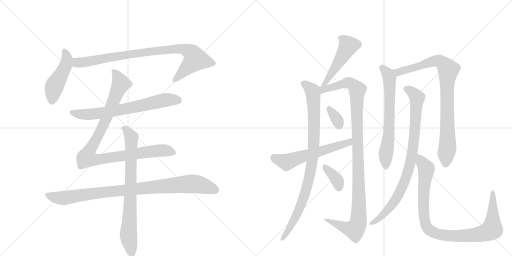
t = 0.00 s
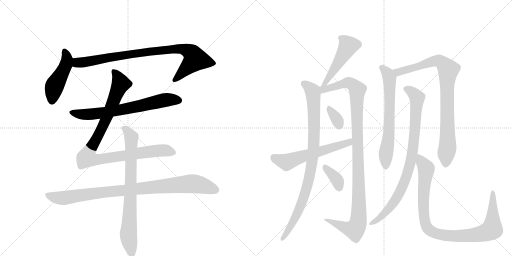
t = 2.74 s
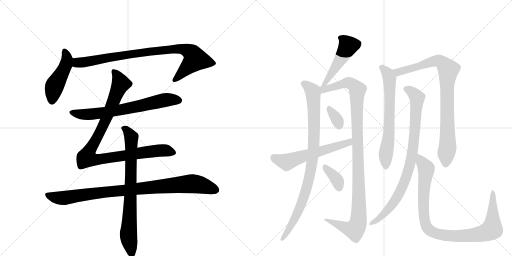
t = 5.48 s
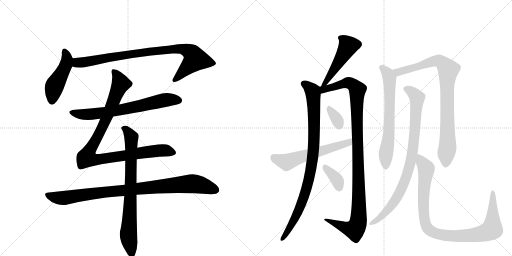
t = 8.22 s
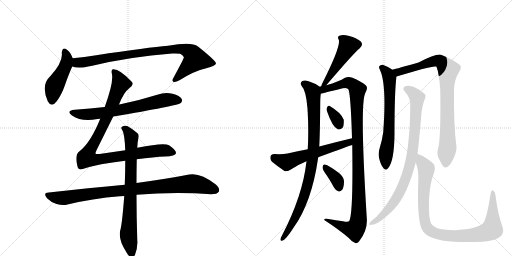
t = 10.96 s
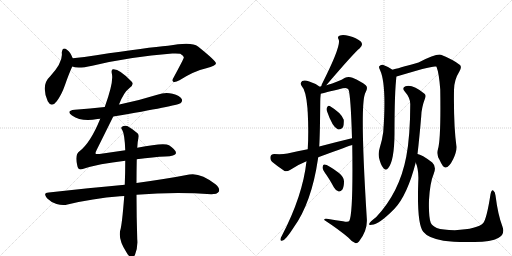
t = 13.69 s

The animated SVG that drew these frames (rendered in a browser with its animation timeline set to each time). Animation: 16 CSS @keyframes rules; one cycle of 13.69 s.

<svg version="1.1" viewBox="0 0 2048 1024" xmlns="http://www.w3.org/2000/svg">
  <g stroke="lightgray" stroke-dasharray="1,1" stroke-width="1" transform="scale(4, 4)">
    <line x1="0" y1="0" x2="256" y2="256"></line>
    <line x1="256" y1="0" x2="0" y2="256"></line>
    <line x1="128" y1="0" x2="128" y2="256"></line>
    <line x1="0" y1="128" x2="256" y2="128"></line>
    <line x1="256" y1="0" x2="512" y2="256"></line>
    <line x1="512" y1="0" x2="256" y2="256"></line>
    <line x1="384" y1="0" x2="384" y2="256"></line>
    <line x1="256" y1="128" x2="512" y2="128"></line>
  </g>
<g transform="scale(1, -1) translate(0, -850)">
   <style type="text/css">
    @keyframes keyframes0 {
      from {
       stroke: black;
       stroke-dashoffset: 466;
       stroke-width: 128;
       }
       60% {
       animation-timing-function: step-end;
       stroke: black;
       stroke-dashoffset: 0;
       stroke-width: 128;
       }
       to {
       stroke: black;
       stroke-width: 1024;
       }
       }
       #make-me-a-hanzi-animation-0 {
         animation: keyframes0 0.629232s both;
         animation-delay: 0.000000s;
         animation-timing-function: linear;
       }
    @keyframes keyframes1 {
      from {
       stroke: black;
       stroke-dashoffset: 885;
       stroke-width: 128;
       }
       74% {
       animation-timing-function: step-end;
       stroke: black;
       stroke-dashoffset: 0;
       stroke-width: 128;
       }
       to {
       stroke: black;
       stroke-width: 1024;
       }
       }
       #make-me-a-hanzi-animation-1 {
         animation: keyframes1 0.970215s both;
         animation-delay: 0.629232s;
         animation-timing-function: linear;
       }
    @keyframes keyframes2 {
      from {
       stroke: black;
       stroke-dashoffset: 687;
       stroke-width: 128;
       }
       69% {
       animation-timing-function: step-end;
       stroke: black;
       stroke-dashoffset: 0;
       stroke-width: 128;
       }
       to {
       stroke: black;
       stroke-width: 1024;
       }
       }
       #make-me-a-hanzi-animation-2 {
         animation: keyframes2 0.809082s both;
         animation-delay: 1.599447s;
         animation-timing-function: linear;
       }
    @keyframes keyframes3 {
      from {
       stroke: black;
       stroke-dashoffset: 989;
       stroke-width: 128;
       }
       76% {
       animation-timing-function: step-end;
       stroke: black;
       stroke-dashoffset: 0;
       stroke-width: 128;
       }
       to {
       stroke: black;
       stroke-width: 1024;
       }
       }
       #make-me-a-hanzi-animation-3 {
         animation: keyframes3 1.054850s both;
         animation-delay: 2.408529s;
         animation-timing-function: linear;
       }
    @keyframes keyframes4 {
      from {
       stroke: black;
       stroke-dashoffset: 934;
       stroke-width: 128;
       }
       75% {
       animation-timing-function: step-end;
       stroke: black;
       stroke-dashoffset: 0;
       stroke-width: 128;
       }
       to {
       stroke: black;
       stroke-width: 1024;
       }
       }
       #make-me-a-hanzi-animation-4 {
         animation: keyframes4 1.010091s both;
         animation-delay: 3.463379s;
         animation-timing-function: linear;
       }
    @keyframes keyframes5 {
      from {
       stroke: black;
       stroke-dashoffset: 773;
       stroke-width: 128;
       }
       72% {
       animation-timing-function: step-end;
       stroke: black;
       stroke-dashoffset: 0;
       stroke-width: 128;
       }
       to {
       stroke: black;
       stroke-width: 1024;
       }
       }
       #make-me-a-hanzi-animation-5 {
         animation: keyframes5 0.879069s both;
         animation-delay: 4.473470s;
         animation-timing-function: linear;
       }
    @keyframes keyframes6 {
      from {
       stroke: black;
       stroke-dashoffset: 493;
       stroke-width: 128;
       }
       62% {
       animation-timing-function: step-end;
       stroke: black;
       stroke-dashoffset: 0;
       stroke-width: 128;
       }
       to {
       stroke: black;
       stroke-width: 1024;
       }
       }
       #make-me-a-hanzi-animation-6 {
         animation: keyframes6 0.651204s both;
         animation-delay: 5.352539s;
         animation-timing-function: linear;
       }
    @keyframes keyframes7 {
      from {
       stroke: black;
       stroke-dashoffset: 917;
       stroke-width: 128;
       }
       75% {
       animation-timing-function: step-end;
       stroke: black;
       stroke-dashoffset: 0;
       stroke-width: 128;
       }
       to {
       stroke: black;
       stroke-width: 1024;
       }
       }
       #make-me-a-hanzi-animation-7 {
         animation: keyframes7 0.996257s both;
         animation-delay: 6.003743s;
         animation-timing-function: linear;
       }
    @keyframes keyframes8 {
      from {
       stroke: black;
       stroke-dashoffset: 1103;
       stroke-width: 128;
       }
       78% {
       animation-timing-function: step-end;
       stroke: black;
       stroke-dashoffset: 0;
       stroke-width: 128;
       }
       to {
       stroke: black;
       stroke-width: 1024;
       }
       }
       #make-me-a-hanzi-animation-8 {
         animation: keyframes8 1.147624s both;
         animation-delay: 7.000000s;
         animation-timing-function: linear;
       }
    @keyframes keyframes9 {
      from {
       stroke: black;
       stroke-dashoffset: 331;
       stroke-width: 128;
       }
       52% {
       animation-timing-function: step-end;
       stroke: black;
       stroke-dashoffset: 0;
       stroke-width: 128;
       }
       to {
       stroke: black;
       stroke-width: 1024;
       }
       }
       #make-me-a-hanzi-animation-9 {
         animation: keyframes9 0.519368s both;
         animation-delay: 8.147624s;
         animation-timing-function: linear;
       }
    @keyframes keyframes10 {
      from {
       stroke: black;
       stroke-dashoffset: 360;
       stroke-width: 128;
       }
       54% {
       animation-timing-function: step-end;
       stroke: black;
       stroke-dashoffset: 0;
       stroke-width: 128;
       }
       to {
       stroke: black;
       stroke-width: 1024;
       }
       }
       #make-me-a-hanzi-animation-10 {
         animation: keyframes10 0.542969s both;
         animation-delay: 8.666992s;
         animation-timing-function: linear;
       }
    @keyframes keyframes11 {
      from {
       stroke: black;
       stroke-dashoffset: 582;
       stroke-width: 128;
       }
       65% {
       animation-timing-function: step-end;
       stroke: black;
       stroke-dashoffset: 0;
       stroke-width: 128;
       }
       to {
       stroke: black;
       stroke-width: 1024;
       }
       }
       #make-me-a-hanzi-animation-11 {
         animation: keyframes11 0.723633s both;
         animation-delay: 9.209961s;
         animation-timing-function: linear;
       }
    @keyframes keyframes12 {
      from {
       stroke: black;
       stroke-dashoffset: 664;
       stroke-width: 128;
       }
       68% {
       animation-timing-function: step-end;
       stroke: black;
       stroke-dashoffset: 0;
       stroke-width: 128;
       }
       to {
       stroke: black;
       stroke-width: 1024;
       }
       }
       #make-me-a-hanzi-animation-12 {
         animation: keyframes12 0.790365s both;
         animation-delay: 9.933594s;
         animation-timing-function: linear;
       }
    @keyframes keyframes13 {
      from {
       stroke: black;
       stroke-dashoffset: 876;
       stroke-width: 128;
       }
       74% {
       animation-timing-function: step-end;
       stroke: black;
       stroke-dashoffset: 0;
       stroke-width: 128;
       }
       to {
       stroke: black;
       stroke-width: 1024;
       }
       }
       #make-me-a-hanzi-animation-13 {
         animation: keyframes13 0.962891s both;
         animation-delay: 10.723958s;
         animation-timing-function: linear;
       }
    @keyframes keyframes14 {
      from {
       stroke: black;
       stroke-dashoffset: 875;
       stroke-width: 128;
       }
       74% {
       animation-timing-function: step-end;
       stroke: black;
       stroke-dashoffset: 0;
       stroke-width: 128;
       }
       to {
       stroke: black;
       stroke-width: 1024;
       }
       }
       #make-me-a-hanzi-animation-14 {
         animation: keyframes14 0.962077s both;
         animation-delay: 11.686849s;
         animation-timing-function: linear;
       }
    @keyframes keyframes15 {
      from {
       stroke: black;
       stroke-dashoffset: 976;
       stroke-width: 128;
       }
       76% {
       animation-timing-function: step-end;
       stroke: black;
       stroke-dashoffset: 0;
       stroke-width: 128;
       }
       to {
       stroke: black;
       stroke-width: 1024;
       }
       }
       #make-me-a-hanzi-animation-15 {
         animation: keyframes15 1.044271s both;
         animation-delay: 12.648926s;
         animation-timing-function: linear;
       }
</style>
<path d="M 291 617 Q 281 642 269 650 Q 250 666 247 639 Q 253 602 200 544 Q 163 510 191 445 Q 206 417 227 445 Q 246 470 260 510 Q 276 556 289 584 C 297 602 297 602 291 617 Z" fill="lightgray"></path> 
<path d="M 289 584 Q 310 574 369 587 Q 519 623 689 636 Q 711 637 721 635 Q 737 626 735 619 Q 735 615 695 541 Q 686 528 693 523 Q 700 519 718 529 Q 776 566 825 577 Q 865 587 864 597 Q 863 607 792 664 Q 767 685 672 667 Q 594 661 385 629 Q 337 622 291 617 C 261 614 260 590 289 584 Z" fill="lightgray"></path> 
<path d="M 453 384 Q 708 427 722 437 Q 731 444 727 454 Q 720 467 690 475 Q 660 482 629 471 Q 559 449 482 433 Q 479 433 476 432 L 419 422 Q 361 416 299 411 Q 262 407 288 388 Q 327 361 390 374 Q 393 375 401 375 L 453 384 Z" fill="lightgray"></path> 
<path d="M 547 213 Q 616 222 661 224 Q 701 225 704 237 Q 705 250 676 269 Q 657 281 549 259 L 501 249 L 398 234 Q 383 233 382 236 Q 381 239 387 251 L 453 384 L 476 432 Q 495 481 518 498 Q 537 511 527 523 Q 479 574 453 573 Q 443 573 448 552 Q 454 519 419 422 L 401 375 Q 362 279 318 245 Q 297 230 310 184 Q 314 168 331 174 Q 394 195 501 207 L 547 213 Z" fill="lightgray"></path> 
<path d="M 499 111 Q 358 98 195 80 Q 170 79 188 57 Q 204 41 226 34 Q 251 27 270 32 Q 369 56 480 65 Q 487 66 497 66 L 546 71 Q 699 83 845 73 Q 869 73 875 83 Q 882 96 862 113 Q 801 161 757 152 Q 675 136 546 118 L 499 111 Z" fill="lightgray"></path> 
<path d="M 549 259 Q 550 284 554 299 Q 557 311 550 317 Q 528 336 509 346 Q 497 350 488 343 Q 482 339 489 330 Q 499 312 501 249 L 501 207 Q 501 159 499 111 L 497 66 Q 488 -51 481 -71 Q 472 -107 505 -158 Q 515 -176 524 -180 Q 534 -181 540 -169 Q 552 -138 549 -108 Q 546 -14 546 71 L 546 118 Q 546 166 547 213 L 549 259 Z" fill="lightgray"></path> 
<path d="M 1305 509 Q 1419 642 1438 656 Q 1456 671 1442 685 Q 1426 698 1397 706 Q 1372 713 1360 708 Q 1347 704 1355 691 Q 1365 666 1287 512 Q 1286 508 1285 505 C 1276 476 1285 486 1305 509 Z" fill="lightgray"></path> 
<path d="M 1279 503 Q 1263 516 1237 524 Q 1219 531 1209 526 Q 1199 519 1206 507 Q 1224 489 1230 416 Q 1230 409 1231 399 Q 1235 323 1231 253 L 1226 205 Q 1211 67 1127 -94 Q 1123 -100 1122 -106 Q 1121 -116 1130 -112 Q 1142 -111 1174 -61 Q 1246 38 1272 215 Q 1272 218 1273 221 L 1277 264 Q 1280 315 1281 443 Q 1281 459 1283 475 C 1285 499 1285 499 1279 503 Z" fill="lightgray"></path> 
<path d="M 1409 270 Q 1413 -6 1397 -34 Q 1393 -40 1372 -35 Q 1344 -31 1314 -26 Q 1295 -22 1297 -30 Q 1358 -70 1394 -101 Q 1407 -117 1421 -122 Q 1428 -125 1436 -116 Q 1472 -70 1467 -21 Q 1440 412 1459 472 Q 1460 478 1463 482 Q 1473 500 1463 509 Q 1444 525 1410 539 Q 1394 546 1380 539 Q 1356 524 1305 509 L 1285 505 Q 1281 505 1279 503 C 1250 496 1254 467 1283 475 Q 1292 478 1371 497 Q 1389 501 1394 492 Q 1403 468 1408 297 L 1409 270 Z" fill="lightgray"></path> 
<path d="M 1308 405 Q 1330 341 1351 333 Q 1361 329 1372 341 Q 1376 351 1375 371 Q 1366 398 1319 426 Q 1312 430 1308 420 Q 1304 414 1308 405 Z" fill="lightgray"></path> 
<path d="M 1306 150 Q 1321 128 1336 100 Q 1343 87 1355 84 Q 1362 83 1369 91 Q 1376 101 1376 125 Q 1376 141 1356 158 Q 1308 195 1296 192 Q 1292 191 1290 181 Q 1290 171 1306 150 Z" fill="lightgray"></path> 
<path d="M 1273 221 Q 1403 269 1409 270 C 1438 279 1437 304 1408 297 Q 1345 282 1277 264 L 1231 253 Q 1191 246 1150 236 Q 1129 232 1097 234 Q 1084 233 1082 224 Q 1079 211 1088 203 Q 1107 187 1138 166 Q 1148 163 1160 170 Q 1191 191 1226 205 L 1273 221 Z" fill="lightgray"></path> 
<path d="M 1570 571 Q 1551 584 1531 591 Q 1522 592 1517 585 Q 1514 581 1520 570 Q 1547 513 1533 322 Q 1529 291 1519 259 Q 1512 237 1516 219 Q 1523 189 1534 177 Q 1544 165 1553 178 Q 1577 206 1578 314 Q 1578 488 1586 544 C 1588 560 1588 560 1570 571 Z" fill="lightgray"></path> 
<path d="M 1752 254 Q 1745 230 1759 209 Q 1772 179 1782 180 Q 1797 181 1813 214 Q 1826 241 1826 262 Q 1814 350 1816 490 Q 1816 530 1838 565 Q 1848 581 1840 590 Q 1812 612 1764 631 Q 1746 637 1674 600 Q 1589 576 1570 571 C 1541 563 1557 535 1586 544 Q 1730 589 1744 584 L 1746 583 Q 1756 558 1761 492 Q 1764 293 1752 254 Z" fill="lightgray"></path> 
<path d="M 1670 234 Q 1677 292 1685 386 Q 1686 420 1701 459 Q 1705 469 1698 475 Q 1650 514 1622 505 Q 1606 498 1619 484 Q 1641 459 1641 434 Q 1641 307 1625 223 Q 1598 81 1505 -18 Q 1478 -39 1477 -45 Q 1473 -51 1487 -49 Q 1515 -49 1578 15 Q 1629 69 1663 200 L 1670 234 Z" fill="lightgray"></path> 
<path d="M 2010 -57 Q 1992 -11 1982 68 Q 1981 83 1973 88 Q 1966 92 1962 73 Q 1947 -24 1933 -42 Q 1911 -66 1819 -71 Q 1770 -70 1747 -62 Q 1728 -53 1723 -41 Q 1714 -16 1716 50 Q 1720 120 1735 155 Q 1747 183 1729 200 Q 1686 233 1670 234 C 1650 242 1654 229 1663 200 Q 1676 169 1673 122 Q 1667 -44 1693 -77 Q 1712 -102 1774 -113 Q 1822 -120 1898 -118 Q 1965 -117 1993 -102 Q 2021 -87 2010 -57 Z" fill="lightgray"></path> 
      <clipPath id="make-me-a-hanzi-clip-0">
      <path d="M 291 617 Q 281 642 269 650 Q 250 666 247 639 Q 253 602 200 544 Q 163 510 191 445 Q 206 417 227 445 Q 246 470 260 510 Q 276 556 289 584 C 297 602 297 602 291 617 Z" fill="lightgray"></path>
      </clipPath>
      <path clip-path="url(#make-me-a-hanzi-clip-0)" d="M 258 644 L 268 613 L 264 591 L 218 505 L 208 448 " fill="none" id="make-me-a-hanzi-animation-0" stroke-dasharray="338 676" stroke-linecap="round"></path>

      <clipPath id="make-me-a-hanzi-clip-1">
      <path d="M 289 584 Q 310 574 369 587 Q 519 623 689 636 Q 711 637 721 635 Q 737 626 735 619 Q 735 615 695 541 Q 686 528 693 523 Q 700 519 718 529 Q 776 566 825 577 Q 865 587 864 597 Q 863 607 792 664 Q 767 685 672 667 Q 594 661 385 629 Q 337 622 291 617 C 261 614 260 590 289 584 Z" fill="lightgray"></path>
      </clipPath>
      <path clip-path="url(#make-me-a-hanzi-clip-1)" d="M 295 589 L 309 599 L 563 640 L 708 655 L 754 646 L 769 635 L 781 613 L 698 529 " fill="none" id="make-me-a-hanzi-animation-1" stroke-dasharray="757 1514" stroke-linecap="round"></path>

      <clipPath id="make-me-a-hanzi-clip-2">
      <path d="M 453 384 Q 708 427 722 437 Q 731 444 727 454 Q 720 467 690 475 Q 660 482 629 471 Q 559 449 482 433 Q 479 433 476 432 L 419 422 Q 361 416 299 411 Q 262 407 288 388 Q 327 361 390 374 Q 393 375 401 375 L 453 384 Z" fill="lightgray"></path>
      </clipPath>
      <path clip-path="url(#make-me-a-hanzi-clip-2)" d="M 291 401 L 336 392 L 378 394 L 490 411 L 667 451 L 715 448 " fill="none" id="make-me-a-hanzi-animation-2" stroke-dasharray="559 1118" stroke-linecap="round"></path>

      <clipPath id="make-me-a-hanzi-clip-3">
      <path d="M 547 213 Q 616 222 661 224 Q 701 225 704 237 Q 705 250 676 269 Q 657 281 549 259 L 501 249 L 398 234 Q 383 233 382 236 Q 381 239 387 251 L 453 384 L 476 432 Q 495 481 518 498 Q 537 511 527 523 Q 479 574 453 573 Q 443 573 448 552 Q 454 519 419 422 L 401 375 Q 362 279 318 245 Q 297 230 310 184 Q 314 168 331 174 Q 394 195 501 207 L 547 213 Z" fill="lightgray"></path>
      </clipPath>
      <path clip-path="url(#make-me-a-hanzi-clip-3)" d="M 456 563 L 483 516 L 412 346 L 347 219 L 385 211 L 643 248 L 695 239 " fill="none" id="make-me-a-hanzi-animation-3" stroke-dasharray="861 1722" stroke-linecap="round"></path>

      <clipPath id="make-me-a-hanzi-clip-4">
      <path d="M 499 111 Q 358 98 195 80 Q 170 79 188 57 Q 204 41 226 34 Q 251 27 270 32 Q 369 56 480 65 Q 487 66 497 66 L 546 71 Q 699 83 845 73 Q 869 73 875 83 Q 882 96 862 113 Q 801 161 757 152 Q 675 136 546 118 L 499 111 Z" fill="lightgray"></path>
      </clipPath>
      <path clip-path="url(#make-me-a-hanzi-clip-4)" d="M 192 68 L 259 58 L 451 85 L 767 115 L 798 112 L 862 90 " fill="none" id="make-me-a-hanzi-animation-4" stroke-dasharray="806 1612" stroke-linecap="round"></path>

      <clipPath id="make-me-a-hanzi-clip-5">
      <path d="M 549 259 Q 550 284 554 299 Q 557 311 550 317 Q 528 336 509 346 Q 497 350 488 343 Q 482 339 489 330 Q 499 312 501 249 L 501 207 Q 501 159 499 111 L 497 66 Q 488 -51 481 -71 Q 472 -107 505 -158 Q 515 -176 524 -180 Q 534 -181 540 -169 Q 552 -138 549 -108 Q 546 -14 546 71 L 546 118 Q 546 166 547 213 L 549 259 Z" fill="lightgray"></path>
      </clipPath>
      <path clip-path="url(#make-me-a-hanzi-clip-5)" d="M 496 337 L 526 301 L 514 -97 L 526 -168 " fill="none" id="make-me-a-hanzi-animation-5" stroke-dasharray="645 1290" stroke-linecap="round"></path>

      <clipPath id="make-me-a-hanzi-clip-6">
      <path d="M 1305 509 Q 1419 642 1438 656 Q 1456 671 1442 685 Q 1426 698 1397 706 Q 1372 713 1360 708 Q 1347 704 1355 691 Q 1365 666 1287 512 Q 1286 508 1285 505 C 1276 476 1285 486 1305 509 Z" fill="lightgray"></path>
      </clipPath>
      <path clip-path="url(#make-me-a-hanzi-clip-6)" d="M 1361 698 L 1384 682 L 1393 666 L 1315 544 L 1308 524 L 1290 507 " fill="none" id="make-me-a-hanzi-animation-6" stroke-dasharray="365 730" stroke-linecap="round"></path>

      <clipPath id="make-me-a-hanzi-clip-7">
      <path d="M 1279 503 Q 1263 516 1237 524 Q 1219 531 1209 526 Q 1199 519 1206 507 Q 1224 489 1230 416 Q 1230 409 1231 399 Q 1235 323 1231 253 L 1226 205 Q 1211 67 1127 -94 Q 1123 -100 1122 -106 Q 1121 -116 1130 -112 Q 1142 -111 1174 -61 Q 1246 38 1272 215 Q 1272 218 1273 221 L 1277 264 Q 1280 315 1281 443 Q 1281 459 1283 475 C 1285 499 1285 499 1279 503 Z" fill="lightgray"></path>
      </clipPath>
      <path clip-path="url(#make-me-a-hanzi-clip-7)" d="M 1216 515 L 1238 500 L 1252 478 L 1257 328 L 1247 191 L 1225 93 L 1201 23 L 1159 -64 L 1130 -104 " fill="none" id="make-me-a-hanzi-animation-7" stroke-dasharray="789 1578" stroke-linecap="round"></path>

      <clipPath id="make-me-a-hanzi-clip-8">
      <path d="M 1409 270 Q 1413 -6 1397 -34 Q 1393 -40 1372 -35 Q 1344 -31 1314 -26 Q 1295 -22 1297 -30 Q 1358 -70 1394 -101 Q 1407 -117 1421 -122 Q 1428 -125 1436 -116 Q 1472 -70 1467 -21 Q 1440 412 1459 472 Q 1460 478 1463 482 Q 1473 500 1463 509 Q 1444 525 1410 539 Q 1394 546 1380 539 Q 1356 524 1305 509 L 1285 505 Q 1281 505 1279 503 C 1250 496 1254 467 1283 475 Q 1292 478 1371 497 Q 1389 501 1394 492 Q 1403 468 1408 297 L 1409 270 Z" fill="lightgray"></path>
      </clipPath>
      <path clip-path="url(#make-me-a-hanzi-clip-8)" d="M 1284 482 L 1295 493 L 1392 520 L 1420 504 L 1430 490 L 1427 358 L 1437 71 L 1433 -39 L 1418 -69 L 1384 -62 L 1306 -32 " fill="none" id="make-me-a-hanzi-animation-8" stroke-dasharray="975 1950" stroke-linecap="round"></path>

      <clipPath id="make-me-a-hanzi-clip-9">
      <path d="M 1308 405 Q 1330 341 1351 333 Q 1361 329 1372 341 Q 1376 351 1375 371 Q 1366 398 1319 426 Q 1312 430 1308 420 Q 1304 414 1308 405 Z" fill="lightgray"></path>
      </clipPath>
      <path clip-path="url(#make-me-a-hanzi-clip-9)" d="M 1319 413 L 1353 363 L 1356 349 " fill="none" id="make-me-a-hanzi-animation-9" stroke-dasharray="203 406" stroke-linecap="round"></path>

      <clipPath id="make-me-a-hanzi-clip-10">
      <path d="M 1306 150 Q 1321 128 1336 100 Q 1343 87 1355 84 Q 1362 83 1369 91 Q 1376 101 1376 125 Q 1376 141 1356 158 Q 1308 195 1296 192 Q 1292 191 1290 181 Q 1290 171 1306 150 Z" fill="lightgray"></path>
      </clipPath>
      <path clip-path="url(#make-me-a-hanzi-clip-10)" d="M 1299 183 L 1345 136 L 1356 99 " fill="none" id="make-me-a-hanzi-animation-10" stroke-dasharray="232 464" stroke-linecap="round"></path>

      <clipPath id="make-me-a-hanzi-clip-11">
      <path d="M 1273 221 Q 1403 269 1409 270 C 1438 279 1437 304 1408 297 Q 1345 282 1277 264 L 1231 253 Q 1191 246 1150 236 Q 1129 232 1097 234 Q 1084 233 1082 224 Q 1079 211 1088 203 Q 1107 187 1138 166 Q 1148 163 1160 170 Q 1191 191 1226 205 L 1273 221 Z" fill="lightgray"></path>
      </clipPath>
      <path clip-path="url(#make-me-a-hanzi-clip-11)" d="M 1096 220 L 1146 201 L 1202 223 L 1385 276 L 1402 290 " fill="none" id="make-me-a-hanzi-animation-11" stroke-dasharray="454 908" stroke-linecap="round"></path>

      <clipPath id="make-me-a-hanzi-clip-12">
      <path d="M 1570 571 Q 1551 584 1531 591 Q 1522 592 1517 585 Q 1514 581 1520 570 Q 1547 513 1533 322 Q 1529 291 1519 259 Q 1512 237 1516 219 Q 1523 189 1534 177 Q 1544 165 1553 178 Q 1577 206 1578 314 Q 1578 488 1586 544 C 1588 560 1588 560 1570 571 Z" fill="lightgray"></path>
      </clipPath>
      <path clip-path="url(#make-me-a-hanzi-clip-12)" d="M 1528 579 L 1553 552 L 1559 513 L 1557 325 L 1543 236 L 1543 182 " fill="none" id="make-me-a-hanzi-animation-12" stroke-dasharray="536 1072" stroke-linecap="round"></path>

      <clipPath id="make-me-a-hanzi-clip-13">
      <path d="M 1752 254 Q 1745 230 1759 209 Q 1772 179 1782 180 Q 1797 181 1813 214 Q 1826 241 1826 262 Q 1814 350 1816 490 Q 1816 530 1838 565 Q 1848 581 1840 590 Q 1812 612 1764 631 Q 1746 637 1674 600 Q 1589 576 1570 571 C 1541 563 1557 535 1586 544 Q 1730 589 1744 584 L 1746 583 Q 1756 558 1761 492 Q 1764 293 1752 254 Z" fill="lightgray"></path>
      </clipPath>
      <path clip-path="url(#make-me-a-hanzi-clip-13)" d="M 1575 565 L 1597 561 L 1745 607 L 1762 604 L 1793 571 L 1787 505 L 1790 257 L 1783 192 " fill="none" id="make-me-a-hanzi-animation-13" stroke-dasharray="748 1496" stroke-linecap="round"></path>

      <clipPath id="make-me-a-hanzi-clip-14">
      <path d="M 1670 234 Q 1677 292 1685 386 Q 1686 420 1701 459 Q 1705 469 1698 475 Q 1650 514 1622 505 Q 1606 498 1619 484 Q 1641 459 1641 434 Q 1641 307 1625 223 Q 1598 81 1505 -18 Q 1478 -39 1477 -45 Q 1473 -51 1487 -49 Q 1515 -49 1578 15 Q 1629 69 1663 200 L 1670 234 Z" fill="lightgray"></path>
      </clipPath>
      <path clip-path="url(#make-me-a-hanzi-clip-14)" d="M 1624 494 L 1643 485 L 1668 459 L 1649 233 L 1636 177 L 1594 71 L 1559 17 L 1518 -24 L 1483 -45 " fill="none" id="make-me-a-hanzi-animation-14" stroke-dasharray="747 1494" stroke-linecap="round"></path>

      <clipPath id="make-me-a-hanzi-clip-15">
      <path d="M 2010 -57 Q 1992 -11 1982 68 Q 1981 83 1973 88 Q 1966 92 1962 73 Q 1947 -24 1933 -42 Q 1911 -66 1819 -71 Q 1770 -70 1747 -62 Q 1728 -53 1723 -41 Q 1714 -16 1716 50 Q 1720 120 1735 155 Q 1747 183 1729 200 Q 1686 233 1670 234 C 1650 242 1654 229 1663 200 Q 1676 169 1673 122 Q 1667 -44 1693 -77 Q 1712 -102 1774 -113 Q 1822 -120 1898 -118 Q 1965 -117 1993 -102 Q 2021 -87 2010 -57 Z" fill="lightgray"></path>
      </clipPath>
      <path clip-path="url(#make-me-a-hanzi-clip-15)" d="M 1672 228 L 1705 175 L 1694 85 L 1699 -34 L 1713 -66 L 1737 -82 L 1823 -95 L 1909 -88 L 1959 -73 L 1968 -66 L 1970 -52 L 1972 81 " fill="none" id="make-me-a-hanzi-animation-15" stroke-dasharray="848 1696" stroke-linecap="round"></path>

</g>
</svg>
